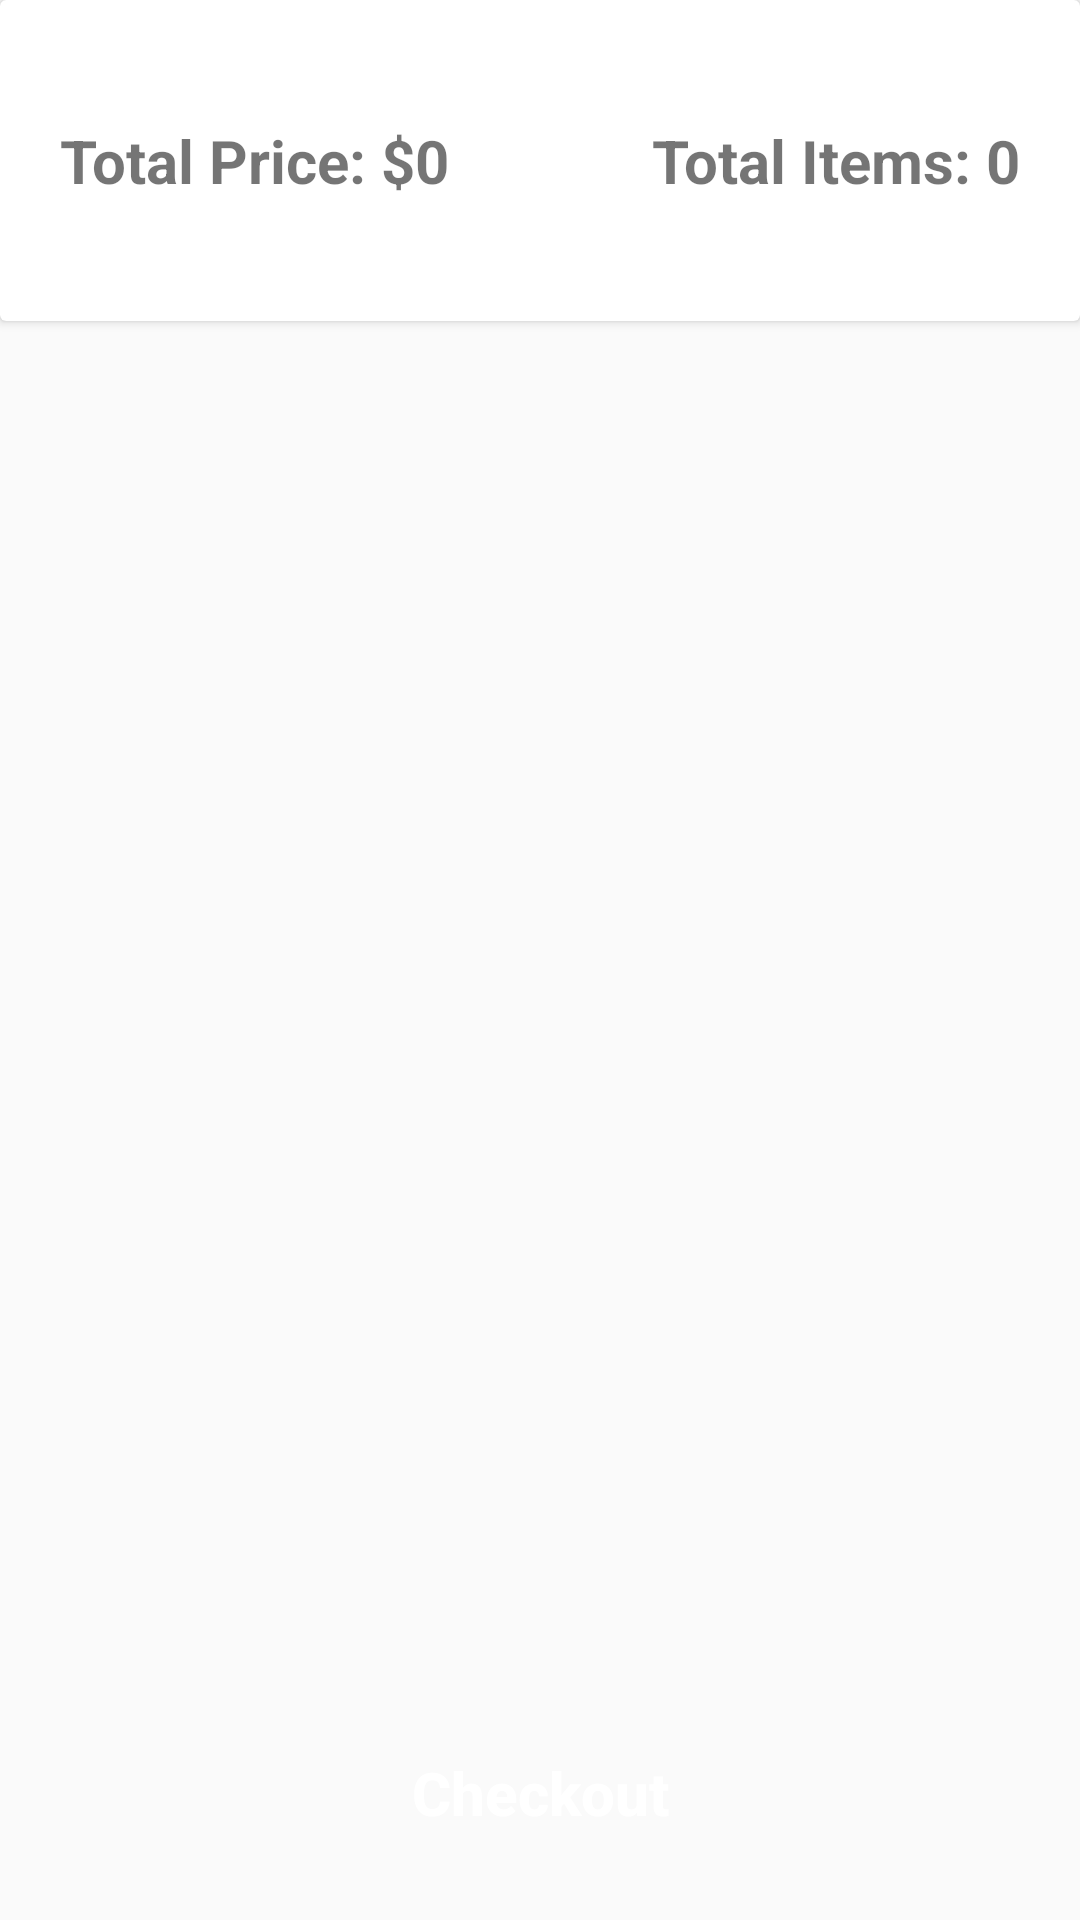

Here is an Android app screen rendered from its layout file. Give the layout XML and the strings, colors and styles it references.
<!-- AndroidManifest.xml: application theme Theme.ShoesShop -->
<!-- res/layout/fragment_cart.xml -->
<?xml version="1.0" encoding="utf-8"?>
<FrameLayout xmlns:android="http://schemas.android.com/apk/res/android"
    xmlns:app="http://schemas.android.com/apk/res-auto"
    xmlns:tools="http://schemas.android.com/tools"
    android:layout_width="match_parent"
    android:layout_height="match_parent"
    tools:context=".ui.fragments.CartFragment">

    <androidx.constraintlayout.widget.ConstraintLayout
        android:layout_width="match_parent"
        android:layout_height="match_parent">

        <androidx.cardview.widget.CardView
            android:id="@+id/calculator_card"
            android:layout_width="match_parent"
            android:layout_height="wrap_content"
            android:layout_marginBottom="10dp"
            android:elevation="5dp"
            app:layout_constraintEnd_toEndOf="parent"
            app:layout_constraintStart_toStartOf="parent"
            app:layout_constraintTop_toTopOf="parent">

            <androidx.constraintlayout.widget.ConstraintLayout
                android:layout_width="match_parent"
                android:layout_height="wrap_content"
                android:layout_marginHorizontal="20dp"
                android:paddingVertical="40dp">

                <TextView
                    android:id="@+id/total_price_tv"
                    android:layout_width="wrap_content"
                    android:layout_height="wrap_content"
                    android:text="Total Price: $0"
                    android:textSize="20sp"
                    android:textStyle="bold"
                    app:layout_constraintStart_toStartOf="parent"
                    app:layout_constraintTop_toTopOf="parent" />

                <TextView
                    android:id="@+id/total_items_tv"
                    android:layout_width="wrap_content"
                    android:layout_height="wrap_content"
                    android:text="Total Items: 0"
                    android:textSize="20sp"
                    android:textStyle="bold"
                    app:layout_constraintEnd_toEndOf="parent"
                    app:layout_constraintTop_toTopOf="parent" />

            </androidx.constraintlayout.widget.ConstraintLayout>

        </androidx.cardview.widget.CardView>

        <androidx.constraintlayout.widget.ConstraintLayout
            android:id="@+id/empty_cart_layout"
            android:layout_width="match_parent"
            android:layout_height="wrap_content"
            android:visibility="gone"
            app:layout_constraintTop_toBottomOf="@id/calculator_card">

            <ImageView
                android:id="@+id/empty_cart_iv"
                android:layout_width="match_parent"
                android:layout_height="wrap_content"
                android:src="@drawable/shopping"
                app:layout_constraintTop_toTopOf="parent" />

            <TextView
                android:layout_width="match_parent"
                android:layout_height="match_parent"
                android:gravity="center"
                android:text="Your cart is empty"
                android:textSize="20sp"
                android:textStyle="bold"
                app:layout_constraintTop_toBottomOf="@id/empty_cart_iv" />
        </androidx.constraintlayout.widget.ConstraintLayout>

        <androidx.recyclerview.widget.RecyclerView
            android:id="@+id/cart_rv"
            android:layout_width="0dp"
            android:layout_height="0dp"
            android:layout_marginTop="10dp"
            android:visibility="visible"
            app:layout_constraintBottom_toTopOf="@id/check_out_btn"
            app:layout_constraintEnd_toEndOf="parent"
            app:layout_constraintStart_toStartOf="parent"
            app:layout_constraintTop_toBottomOf="@id/calculator_card"
            tools:itemCount="2"
            tools:listitem="@layout/item_cart" />

        <Button
            android:id="@+id/check_out_btn"
            android:layout_width="match_parent"
            android:layout_height="55dp"
            android:layout_marginHorizontal="20dp"
            android:layout_marginBottom="15dp"
            android:background="@drawable/black_btn"
            android:paddingHorizontal="16dp"
            android:text="Checkout"
            android:textAllCaps="false"
            android:textColor="@color/white"
            android:textSize="20sp"
            android:textStyle="bold"
            android:visibility="visible"
            app:layout_constraintBottom_toBottomOf="parent"
            app:layout_constraintEnd_toEndOf="parent"
            app:layout_constraintStart_toStartOf="parent" />
    </androidx.constraintlayout.widget.ConstraintLayout>

</FrameLayout>
<!-- res/layout/item_cart.xml (included above) -->
<?xml version="1.0" encoding="utf-8"?>
<androidx.constraintlayout.widget.ConstraintLayout xmlns:android="http://schemas.android.com/apk/res/android"
    xmlns:app="http://schemas.android.com/apk/res-auto"
    xmlns:tools="http://schemas.android.com/tools"
    android:layout_width="match_parent"
    android:layout_height="wrap_content"
    android:layout_marginHorizontal="16dp">

    <ImageView
        android:id="@+id/item_cart_iv"
        android:layout_width="120dp"
        android:layout_height="120dp"
        android:scaleType="centerCrop"
        android:src="@drawable/shoe"
        app:layout_constraintStart_toStartOf="parent"
        app:layout_constraintTop_toTopOf="parent" />

    <TextView
        android:id="@+id/item_cart_name_tv"
        android:layout_width="wrap_content"
        android:layout_height="wrap_content"
        android:text="Nike Air Max 270"
        android:textSize="20sp"
        android:layout_marginLeft="10dp"
        android:textStyle="bold"
        app:layout_constraintStart_toEndOf="@id/item_cart_iv"
        app:layout_constraintTop_toTopOf="@id/item_cart_iv" />

    <TextView
        android:id="@+id/item_category_tv"
        android:layout_width="wrap_content"
        android:layout_height="wrap_content"
        android:text="Category"
        android:layout_marginLeft="10dp"
        android:textColor="@color/gray"
        android:textSize="16sp"
        app:layout_constraintStart_toEndOf="@id/item_cart_iv"
        app:layout_constraintTop_toBottomOf="@id/item_cart_name_tv" />

    <TextView
        android:id="@+id/item_description_tv"
        android:layout_width="wrap_content"
        android:layout_height="wrap_content"
        android:ellipsize="end"
        android:maxLines="1"
        android:layout_marginLeft="10dp"
        android:text="Description"
        android:textColor="@color/gray"
        android:textSize="16sp"
        app:layout_constraintStart_toEndOf="@id/item_cart_iv"
        app:layout_constraintTop_toBottomOf="@id/item_category_tv" />
    <TextView
        android:id="@+id/item_size_tv"
        android:layout_width="wrap_content"
        android:layout_height="wrap_content"
        android:ellipsize="end"
        android:maxLines="1"
        android:layout_marginLeft="10dp"
        android:text="Size US: 42"
        android:textColor="@color/gray"
        android:textSize="16sp"
        app:layout_constraintStart_toEndOf="@id/item_cart_iv"
        app:layout_constraintTop_toBottomOf="@id/item_description_tv" />

    <LinearLayout
        android:id="@+id/quantity_ll"
        android:layout_width="wrap_content"
        android:layout_height="wrap_content"
        android:layout_marginTop="10dp"
        android:layout_marginBottom="5dp"
        android:orientation="horizontal"
        app:layout_constraintBottom_toTopOf="@+id/view"
        app:layout_constraintStart_toStartOf="parent"
        app:layout_constraintTop_toBottomOf="@+id/item_cart_iv">

        <ImageView
            android:id="@+id/item_cart_minus_iv"
            android:layout_width="30dp"
            android:layout_height="30dp"
            android:layout_gravity="center"
            android:background="@drawable/gray_circle"
            android:contentDescription="minus"
            android:padding="5dp"
            android:src="@drawable/ic_minus" />

        <TextView
            android:id="@+id/item_cart_quantity_tv"
            android:layout_width="30dp"
            android:layout_height="30dp"
            android:layout_gravity="center"
            android:background="@drawable/gray_circle"
            android:gravity="center"
            android:padding="5dp"
            android:text="1"
            android:textSize="16sp"
            android:textStyle="bold" />

        <ImageView
            android:id="@+id/item_cart_plus_iv"
            android:layout_width="30dp"
            android:layout_height="30dp"
            android:layout_gravity="center"
            android:background="@drawable/gray_circle"
            android:contentDescription="plus"
            android:padding="5dp"
            android:src="@drawable/ic_plus" />

    </LinearLayout>

    <TextView
        android:id="@+id/item_cart_price_tv"
        android:layout_width="wrap_content"
        android:layout_height="wrap_content"
        android:layout_marginBottom="5dp"
        android:text="$150"
        android:textSize="20sp"
        android:textStyle="bold"
        app:layout_constraintBottom_toTopOf="@+id/view"
        app:layout_constraintEnd_toEndOf="parent" />

    <View
        android:id="@+id/view"
        android:layout_width="match_parent"
        android:layout_height="1dp"
        android:background="@color/gray"
        android:paddingVertical="10dp"
        app:layout_constraintBottom_toBottomOf="parent"
        app:layout_constraintStart_toStartOf="parent" />


</androidx.constraintlayout.widget.ConstraintLayout>
<!-- resources referenced by this layout -->
<resources>
  <color name="gray">#FF808080</color>
  <color name="white">#FFFFFFFF</color>
  <!-- drawable gray_circle (drawable) -->
  <?xml version="1.0" encoding="utf-8"?>
  <shape xmlns:android="http://schemas.android.com/apk/res/android">
      <stroke
          android:width="1dp"
          android:color="#B7B3B3" />
  
  </shape>
  <!-- drawable ic_plus (drawable) -->
  <vector xmlns:android="http://schemas.android.com/apk/res/android"
      android:width="512dp"
      android:height="512dp"
      android:viewportWidth="512"
      android:viewportHeight="512">
    <path
        android:fillColor="#FF000000"
        android:pathData="m256,439.98c-13.81,0 -25,-11.19 -25,-25v-317.96c0,-13.81 11.19,-25 25,-25s25,11.19 25,25v317.96c0,13.81 -11.19,25 -25,25z"/>
    <path
        android:fillColor="#FF000000"
        android:pathData="m414.98,281h-317.96c-13.81,0 -25,-11.19 -25,-25s11.19,-25 25,-25h317.96c13.81,0 25,11.19 25,25s-11.19,25 -25,25z"/>
  </vector>
  <!-- drawable shoe: png bitmap (drawable, 388917 bytes) -->
  <!-- drawable shopping: png bitmap (drawable, 38678 bytes) -->
  <style name="Theme.ShoesShop" parent="Base.Theme.ShoesShop" />
  <style name="Base.Theme.ShoesShop" parent="Theme.AppCompat.Light.NoActionBar">
          
           <item name="colorPrimary">@color/black</item>
          <item name="colorPrimaryVariant">@color/black</item>
          <item name="colorAccent">@color/black</item>
      </style>
  <color name="black">#FF000000</color>
</resources>
